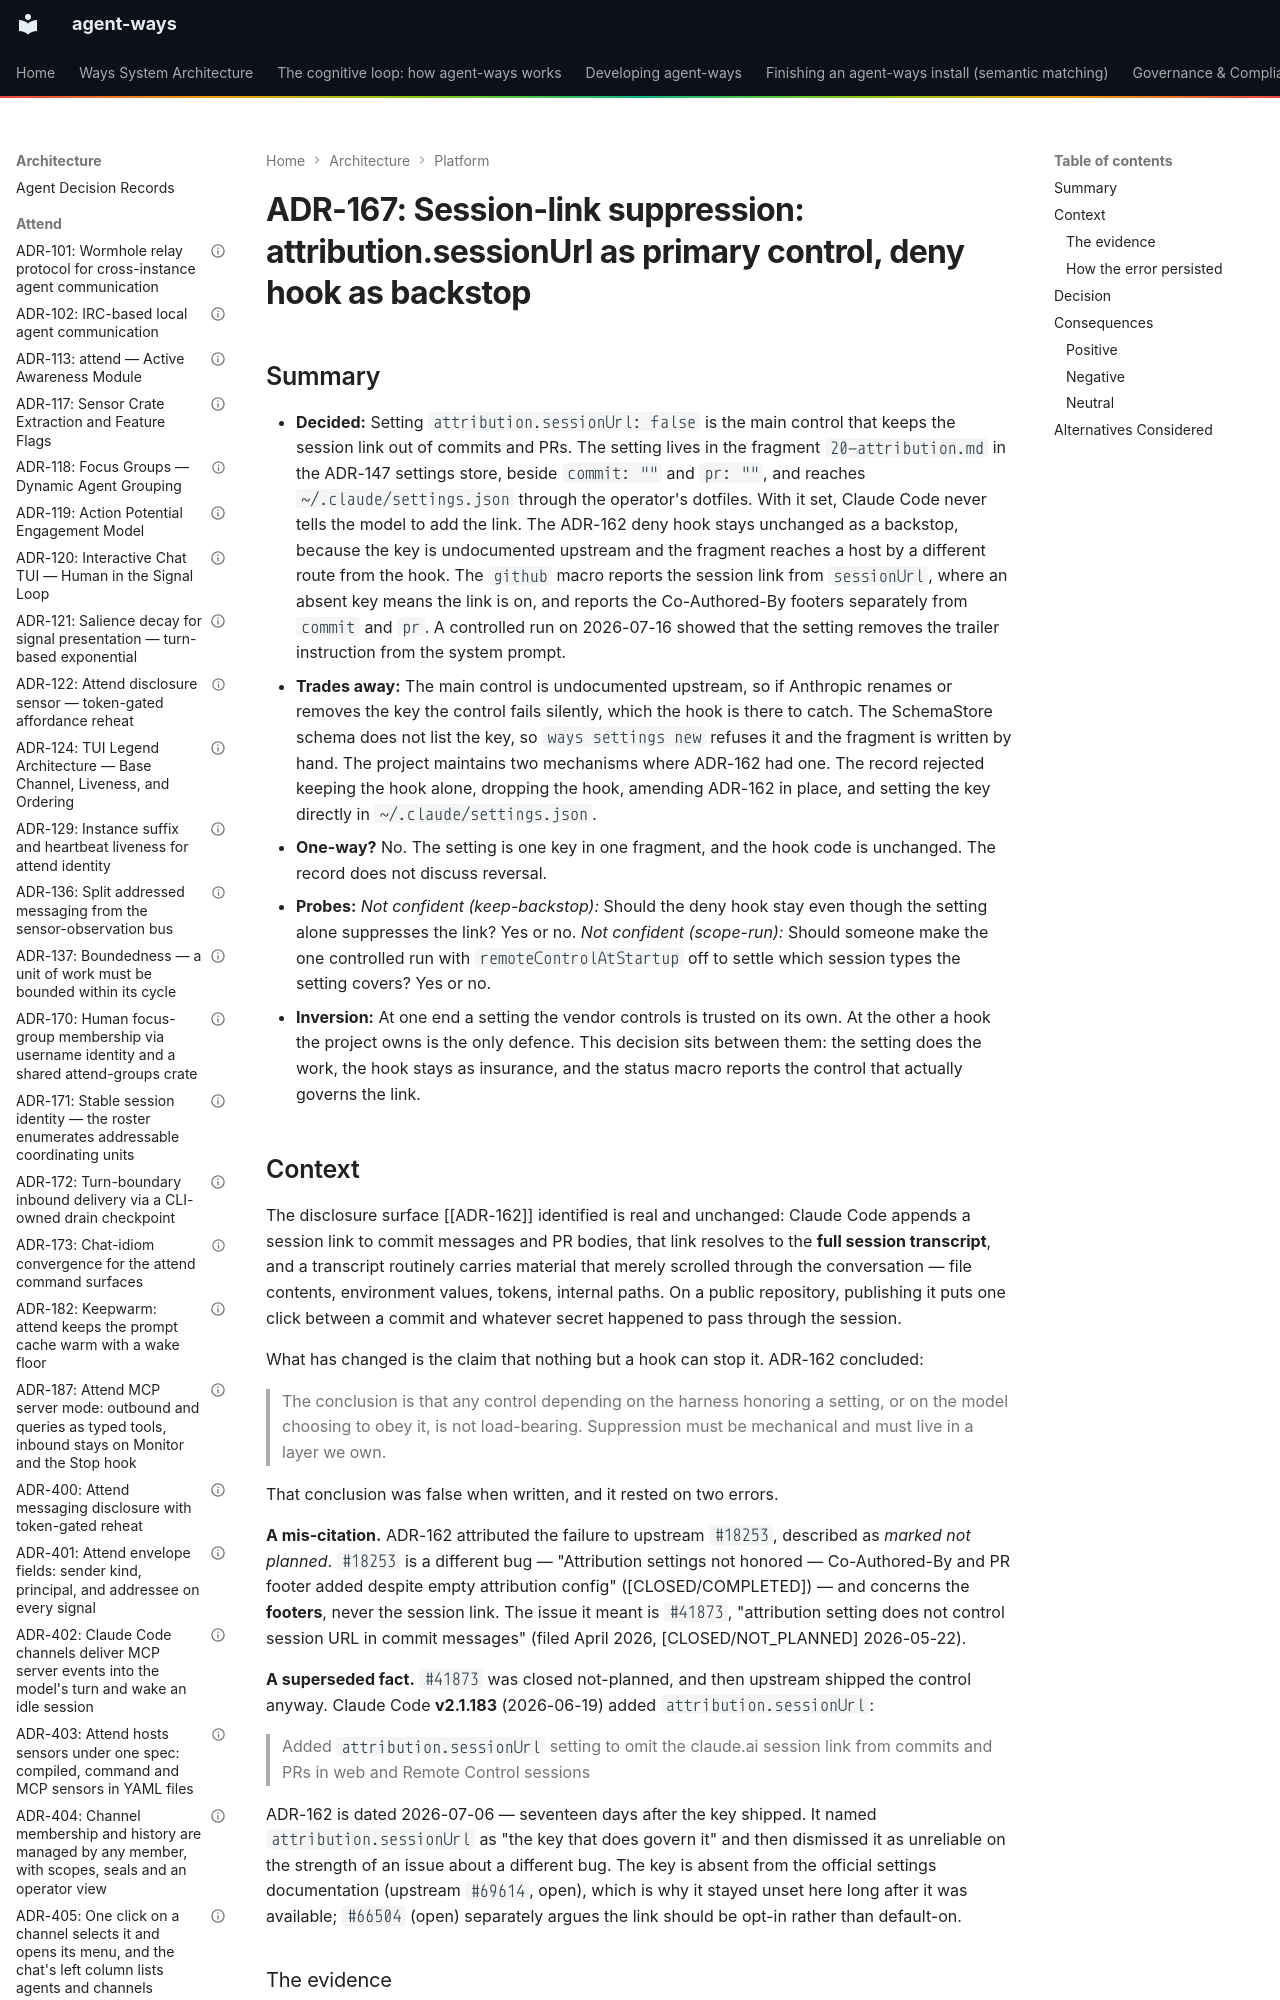

repository: aaronsb/agent-ways · page: architecture/platform/ADR-167-session-link-suppression-attribution-sessionurl-as-primary-control-deny-hook-as-backstop/index.html · generator: mkdocs

---
contract: adr/v1
kind: decision
verb: change
capability: config
supersedes: ADR-162
basis:
  - evidence: 'a single-variable experiment on 2026-07-16 (v2.1.212): with attribution.sessionUrl true the system prompt carried the Claude-Session trailer instruction, with false it was absent'
  - standard: 'Claude Code v2.1.183 changelog: added the attribution.sessionUrl setting; upstream issues #41873 and #18253'
  - precedent: ADR-162
agent:
  name: Claude
  model: unrecorded
status: accepted
date: 2026-07-16
deciders:
  - aaronsb
  - claude
related:
  - '[[ADR-104]]'
  - '[[ADR-147]]'
  - '[[ADR-162]]'
  - '[[ADR-163]]'
imported:
  from: docs/architecture/system/ADR-167-session-link-suppression-attribution-sessionurl-as-primary-control-deny-hook-as-backstop.md
  format: v0
  status: Accepted
---

# ADR-167: Session-link suppression: attribution.sessionUrl as primary control, deny hook as backstop
